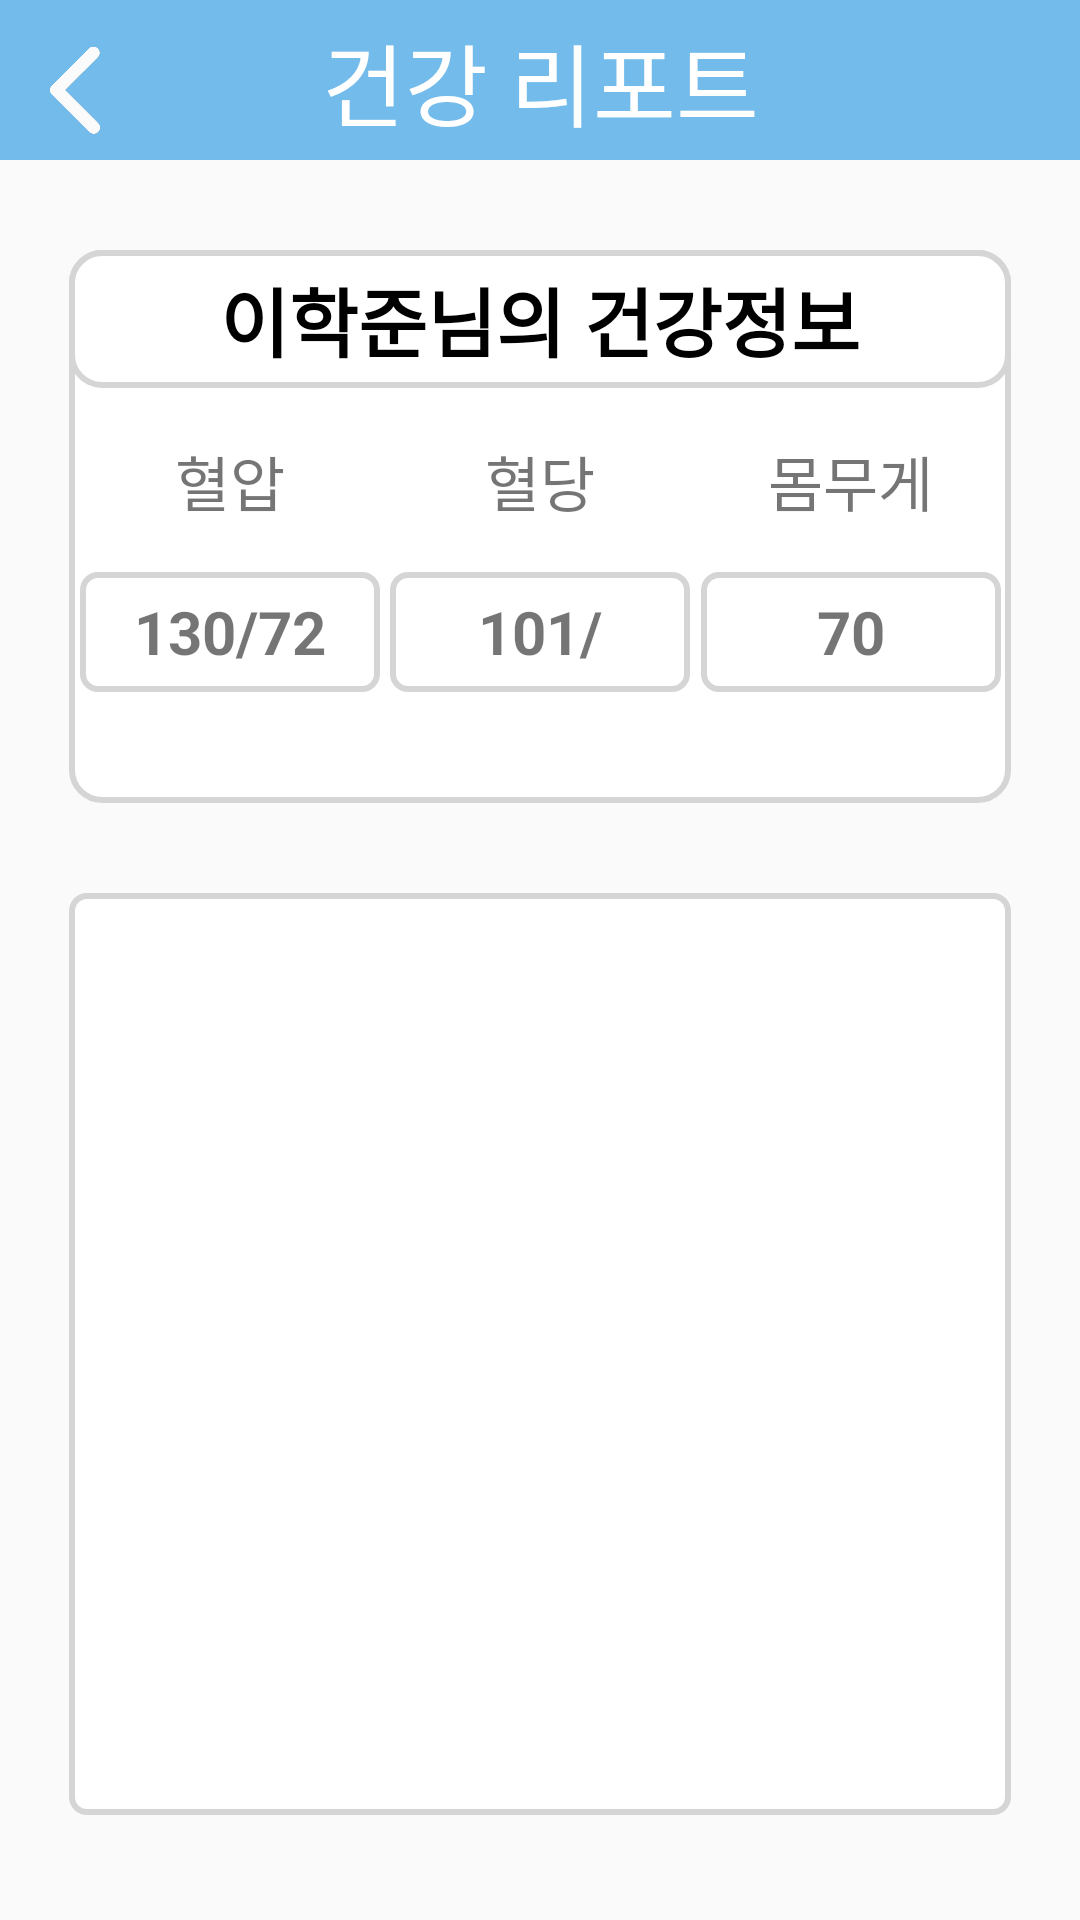

Here is an Android app screen rendered from its layout file. Give the layout XML and the strings, colors and styles it references.
<!-- AndroidManifest.xml: application theme Theme.TakeCare -->
<!-- res/layout/activity_report.xml -->
<?xml version="1.0" encoding="utf-8"?>
<LinearLayout xmlns:android="http://schemas.android.com/apk/res/android"
    xmlns:app="http://schemas.android.com/apk/res-auto"
    xmlns:tools="http://schemas.android.com/tools"
    android:layout_width="match_parent"
    android:layout_height="match_parent"
    tools:context=".UI.ReportActivity"
    android:orientation="vertical">

    <androidx.constraintlayout.widget.ConstraintLayout
        android:layout_width="match_parent"
        android:layout_height="0dp"
        android:background="@color/actionbar_color"
        android:layout_weight="1">
        <TextView
            android:layout_width="wrap_content"
            android:layout_height="wrap_content"
            android:text="건강 리포트"
            android:textSize="30sp"
            android:textColor="@color/white"
            android:fontFamily="@font/font_normal"
            app:layout_constraintLeft_toLeftOf="parent"
            app:layout_constraintRight_toRightOf="parent"
            app:layout_constraintTop_toTopOf="parent"
            app:layout_constraintBottom_toBottomOf="parent"/>
        <ImageButton
            android:layout_width="50dp"
            android:layout_height="50dp"
            android:background="@color/actionbar_color"
            android:src="@drawable/previous_white"
            android:scaleType="centerCrop"
            app:layout_constraintStart_toStartOf="parent"
            app:layout_constraintTop_toTopOf="parent"
            android:layout_marginTop="5dp"
            android:id="@+id/close_btn"
            android:onClick="back_btn_event"/>
    </androidx.constraintlayout.widget.ConstraintLayout>

    <LinearLayout
        android:layout_width="match_parent"
        android:layout_height="0dp"
        android:layout_weight="11"
        android:background="@color/tab_color"
        android:orientation="vertical"
        android:paddingLeft="23dp"
        android:paddingRight="23dp"
        android:paddingTop="30dp"
        android:paddingBottom="15dp">
        <LinearLayout
            android:layout_width="match_parent"
            android:layout_height="0dp"
            android:layout_weight="3"
            android:layout_marginBottom="30dp"
            android:background="@drawable/layout_border1"
            android:orientation="vertical">
            <androidx.constraintlayout.widget.ConstraintLayout
                android:layout_width="match_parent"
                android:layout_height="0dp"
                android:layout_weight="1"
                android:background="@drawable/layout_border1"
                android:orientation="horizontal">
                <TextView
                    android:layout_width="wrap_content"
                    android:layout_height="wrap_content"
                    app:layout_constraintTop_toTopOf="parent"
                    app:layout_constraintBottom_toBottomOf="parent"
                    app:layout_constraintLeft_toLeftOf="parent"
                    app:layout_constraintRight_toLeftOf="@id/REPORT_NAME_ASSIT"
                    android:text="이학준"
                    android:textSize="25dp"
                    android:textColor="@color/black"
                    android:textStyle="bold"
                    app:layout_constraintHorizontal_chainStyle="packed"
                    android:id="@+id/report_name"/>
                <TextView
                    android:layout_width="wrap_content"
                    android:layout_height="wrap_content"
                    app:layout_constraintTop_toTopOf="@id/report_name"
                    app:layout_constraintLeft_toRightOf="@id/report_name"
                    app:layout_constraintRight_toRightOf="parent"
                    android:textColor="@color/black"
                    android:textSize="25dp"
                    android:textStyle="bold"
                    android:text="님의 건강정보"
                    android:id="@+id/REPORT_NAME_ASSIT"/>
            </androidx.constraintlayout.widget.ConstraintLayout>
            <androidx.constraintlayout.widget.ConstraintLayout
                android:layout_width="match_parent"
                android:layout_height="0dp"
                android:layout_weight="3">
                <TextView
                    android:layout_width="wrap_content"
                    android:layout_height="wrap_content"
                    app:layout_constraintTop_toTopOf="parent"
                    app:layout_constraintBottom_toBottomOf="parent"
                    app:layout_constraintVertical_bias="0.15"
                    app:layout_constraintLeft_toLeftOf="@id/pressure_report"
                    app:layout_constraintRight_toRightOf="@id/pressure_report"
                    android:text="혈압"
                    android:textSize="20dp"
                    android:id="@+id/REPORT_PRESSRE"/>
                <TextView
                    android:layout_width="wrap_content"
                    android:layout_height="wrap_content"
                    app:layout_constraintTop_toTopOf="@id/REPORT_PRESSRE"
                    app:layout_constraintLeft_toLeftOf="@id/diabetes_report"
                    app:layout_constraintRight_toRightOf="@id/diabetes_report"
                    android:text="혈당"
                    android:textSize="20dp"
                    android:id="@+id/REPORT_DIABETES"/>
                <TextView
                    android:layout_width="wrap_content"
                    android:layout_height="wrap_content"
                    app:layout_constraintTop_toTopOf="@id/REPORT_PRESSRE"
                    app:layout_constraintRight_toRightOf="@id/weight_report"
                    app:layout_constraintLeft_toLeftOf="@id/weight_report"
                    android:text="몸무게"
                    android:textSize="20dp"
                    android:id="@+id/REPORT_WEIGHT"/>

                <TextView
                    android:layout_width="100dp"
                    android:layout_height="40dp"
                    app:layout_constraintTop_toBottomOf="@id/REPORT_WEIGHT"
                    app:layout_constraintBottom_toBottomOf="parent"
                    app:layout_constraintVertical_bias="0.3"
                    app:layout_constraintLeft_toLeftOf="parent"
                    app:layout_constraintRight_toLeftOf="@id/diabetes_report"
                    android:background="@drawable/layout_border4"
                    android:gravity="center"
                    android:text="130/72"
                    android:textStyle="bold"
                    android:textSize="20dp"
                    android:id="@+id/pressure_report"/>
                <TextView
                    android:layout_width="100dp"
                    android:layout_height="40dp"
                    app:layout_constraintTop_toTopOf="@id/pressure_report"
                    app:layout_constraintLeft_toRightOf="@id/pressure_report"
                    app:layout_constraintRight_toLeftOf="@id/weight_report"
                    android:text="101/"
                    android:gravity="center"
                    android:textSize="20dp"
                    android:textStyle="bold"
                    android:background="@drawable/layout_border4"
                    android:id="@+id/diabetes_report"/>
                <TextView
                    android:layout_width="100dp"
                    android:layout_height="40dp"
                    app:layout_constraintTop_toTopOf="@id/pressure_report"
                    app:layout_constraintRight_toRightOf="parent"
                    app:layout_constraintLeft_toRightOf="@id/diabetes_report"
                    android:text="70"
                    android:textStyle="bold"
                    android:gravity="center"
                    android:textSize="20dp"
                    android:background="@drawable/layout_border4"
                    android:id="@+id/weight_report"/>
            </androidx.constraintlayout.widget.ConstraintLayout>
        </LinearLayout>
        <LinearLayout
            android:layout_width="match_parent"
            android:layout_height="0dp"
            android:background="@drawable/layout_border3"
            android:layout_weight="5"
            android:layout_marginBottom="20dp">

        </LinearLayout>
    </LinearLayout>
</LinearLayout>
<!-- resources referenced by this layout -->
<resources>
  <color name="actionbar_color">#73BBEA</color>
  <color name="black">#FF000000</color>
  <color name="tab_color">#FAFAFA</color>
  <color name="white">#FFFFFFFF</color>
  <!-- drawable layout_border1 (drawable) -->
  <?xml version="1.0" encoding="UTF-8"?>
  <shape xmlns:android="http://schemas.android.com/apk/res/android">
      
      <solid
          android:color="@color/white"/>
      
      <stroke
          android:width="2dp"
          android:color="@color/gray" />
      
      <corners
          android:radius="10dp"/>
      
      <padding android:left="0dip" android:top="0dip" android:right="0dip" android:bottom="0dip" />
  </shape>
  <!-- drawable layout_border3 (drawable) -->
  <?xml version="1.0" encoding="UTF-8"?>
  <shape xmlns:android="http://schemas.android.com/apk/res/android">
      
      <solid
          android:color="@color/white"/>
      
      <stroke
          android:width="2dp"
          android:color="@color/gray" />
      
      <corners
          android:radius="5dp"/>
      
      <padding android:left="0dip" android:top="0dip" android:right="0dip" android:bottom="0dip" />
  </shape>
  <!-- drawable layout_border4 (drawable) -->
  <?xml version="1.0" encoding="UTF-8"?>
  <shape xmlns:android="http://schemas.android.com/apk/res/android">
      
      <solid
          android:color="@color/box_color"/>
      
      <stroke
          android:width="2dp"
          android:color="@color/gray" />
      
      <corners
          android:radius="5dp"/>
      
      <padding android:left="0dip" android:top="0dip" android:right="0dip" android:bottom="0dip" />
  </shape>
  <!-- drawable previous_white: png bitmap (drawable, 6231 bytes) -->
  <style name="Theme.TakeCare" parent="Theme.AppCompat.Light.DarkActionBar">
          
          <item name="windowNoTitle">true</item>
          <item name="windowActionBar">false</item>
          
          <item name="colorPrimary">@color/actionbar_color</item>
          <item name="colorPrimaryDark">@color/statusbar_color</item>
          <item name="colorAccent">@color/white</item>
          
      </style>
  <color name="gray">#D5D5D5</color>
  <color name="statusbar_color">#4994D0</color>
</resources>
